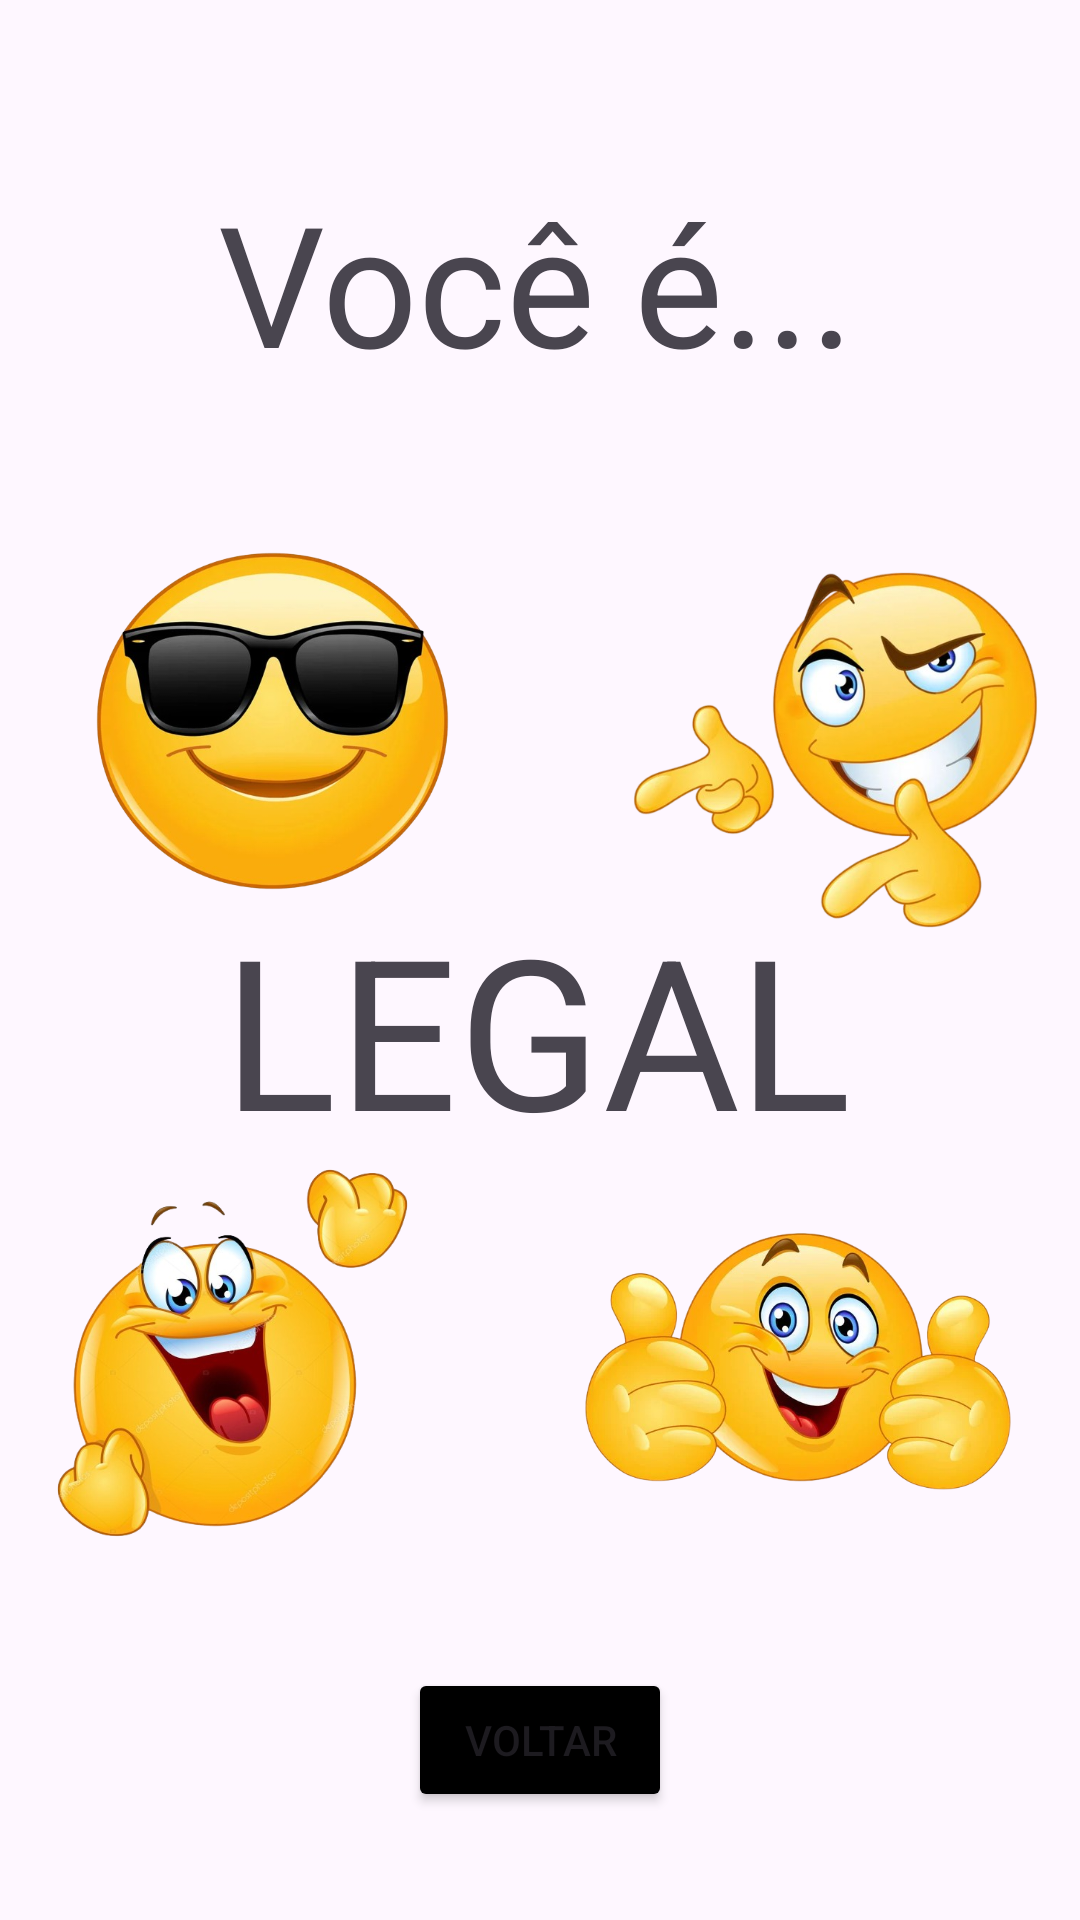

Here is an Android app screen rendered from its layout file. Give the layout XML and the strings, colors and styles it references.
<!-- AndroidManifest.xml: application theme Theme.NicerApp -->
<!-- res/layout/activity_pessoalegal.xml -->
<?xml version="1.0" encoding="utf-8"?>
<androidx.constraintlayout.widget.ConstraintLayout xmlns:android="http://schemas.android.com/apk/res/android"
    xmlns:app="http://schemas.android.com/apk/res-auto"
    xmlns:tools="http://schemas.android.com/tools"
    android:id="@+id/corfundo"
    android:layout_width="match_parent"
    android:layout_height="match_parent"
    tools:context=".pessoalegal">

    <Button
        android:id="@+id/buttonvoltarmenu"
        android:layout_width="wrap_content"
        android:layout_height="wrap_content"
        android:backgroundTint="#000000"
        android:text="Voltar"
        app:layout_constraintBottom_toBottomOf="parent"
        app:layout_constraintEnd_toEndOf="parent"
        app:layout_constraintStart_toStartOf="parent"
        app:layout_constraintTop_toTopOf="parent"
        app:layout_constraintVertical_bias="0.939" />

    <TextView
        android:id="@+id/textView16"
        android:layout_width="wrap_content"
        android:layout_height="wrap_content"
        android:scaleX="4"
        android:scaleY="4"
        android:text="Você é..."
        app:layout_constraintBottom_toBottomOf="parent"
        app:layout_constraintEnd_toEndOf="parent"
        app:layout_constraintHorizontal_bias="0.498"
        app:layout_constraintStart_toStartOf="parent"
        app:layout_constraintTop_toTopOf="parent"
        app:layout_constraintVertical_bias="0.136" />

    <TextView
        android:id="@+id/textView17"
        android:layout_width="wrap_content"
        android:layout_height="wrap_content"
        android:scaleX="5"
        android:scaleY="5"
        android:text="LEGAL"
        app:layout_constraintBottom_toBottomOf="parent"
        app:layout_constraintEnd_toEndOf="parent"
        app:layout_constraintHorizontal_bias="0.498"
        app:layout_constraintStart_toStartOf="parent"
        app:layout_constraintTop_toTopOf="parent"
        app:layout_constraintVertical_bias="0.537" />

    <ImageView
        android:id="@+id/imageView25"
        android:layout_width="144dp"
        android:layout_height="133dp"
        app:layout_constraintBottom_toBottomOf="parent"
        app:layout_constraintEnd_toEndOf="parent"
        app:layout_constraintHorizontal_bias="0.898"
        app:layout_constraintStart_toStartOf="parent"
        app:layout_constraintTop_toTopOf="parent"
        app:layout_constraintVertical_bias="0.764"
        app:srcCompat="@drawable/_joinha" />

    <ImageView
        android:id="@+id/imageView26"
        android:layout_width="137dp"
        android:layout_height="144dp"
        app:layout_constraintBottom_toBottomOf="parent"
        app:layout_constraintEnd_toEndOf="parent"
        app:layout_constraintHorizontal_bias="0.941"
        app:layout_constraintStart_toStartOf="parent"
        app:layout_constraintTop_toTopOf="parent"
        app:layout_constraintVertical_bias="0.359"
        app:srcCompat="@drawable/descolado" />

    <ImageView
        android:id="@+id/imageView27"
        android:layout_width="129dp"
        android:layout_height="126dp"
        app:layout_constraintBottom_toBottomOf="parent"
        app:layout_constraintEnd_toEndOf="parent"
        app:layout_constraintHorizontal_bias="0.056"
        app:layout_constraintStart_toStartOf="parent"
        app:layout_constraintTop_toTopOf="parent"
        app:layout_constraintVertical_bias="0.755"
        app:srcCompat="@drawable/oba" />

    <ImageView
        android:id="@+id/imageView28"
        android:layout_width="121dp"
        android:layout_height="122dp"
        app:layout_constraintBottom_toBottomOf="parent"
        app:layout_constraintEnd_toEndOf="parent"
        app:layout_constraintHorizontal_bias="0.127"
        app:layout_constraintStart_toStartOf="parent"
        app:layout_constraintTop_toTopOf="parent"
        app:layout_constraintVertical_bias="0.346"
        app:srcCompat="@drawable/oculos" />
</androidx.constraintlayout.widget.ConstraintLayout>
<!-- resources referenced by this layout -->
<resources>
  <!-- drawable _joinha: png bitmap (drawable, 279841 bytes) -->
  <!-- drawable descolado: png bitmap (drawable, 237249 bytes) -->
  <!-- drawable oba: png bitmap (drawable, 257172 bytes) -->
  <!-- drawable oculos: png bitmap (drawable, 220866 bytes) -->
  <style name="Theme.NicerApp" parent="Base.Theme.NicerApp" />
  <style name="Base.Theme.NicerApp" parent="Theme.Material3.DayNight.NoActionBar">
          
          
      </style>
</resources>
